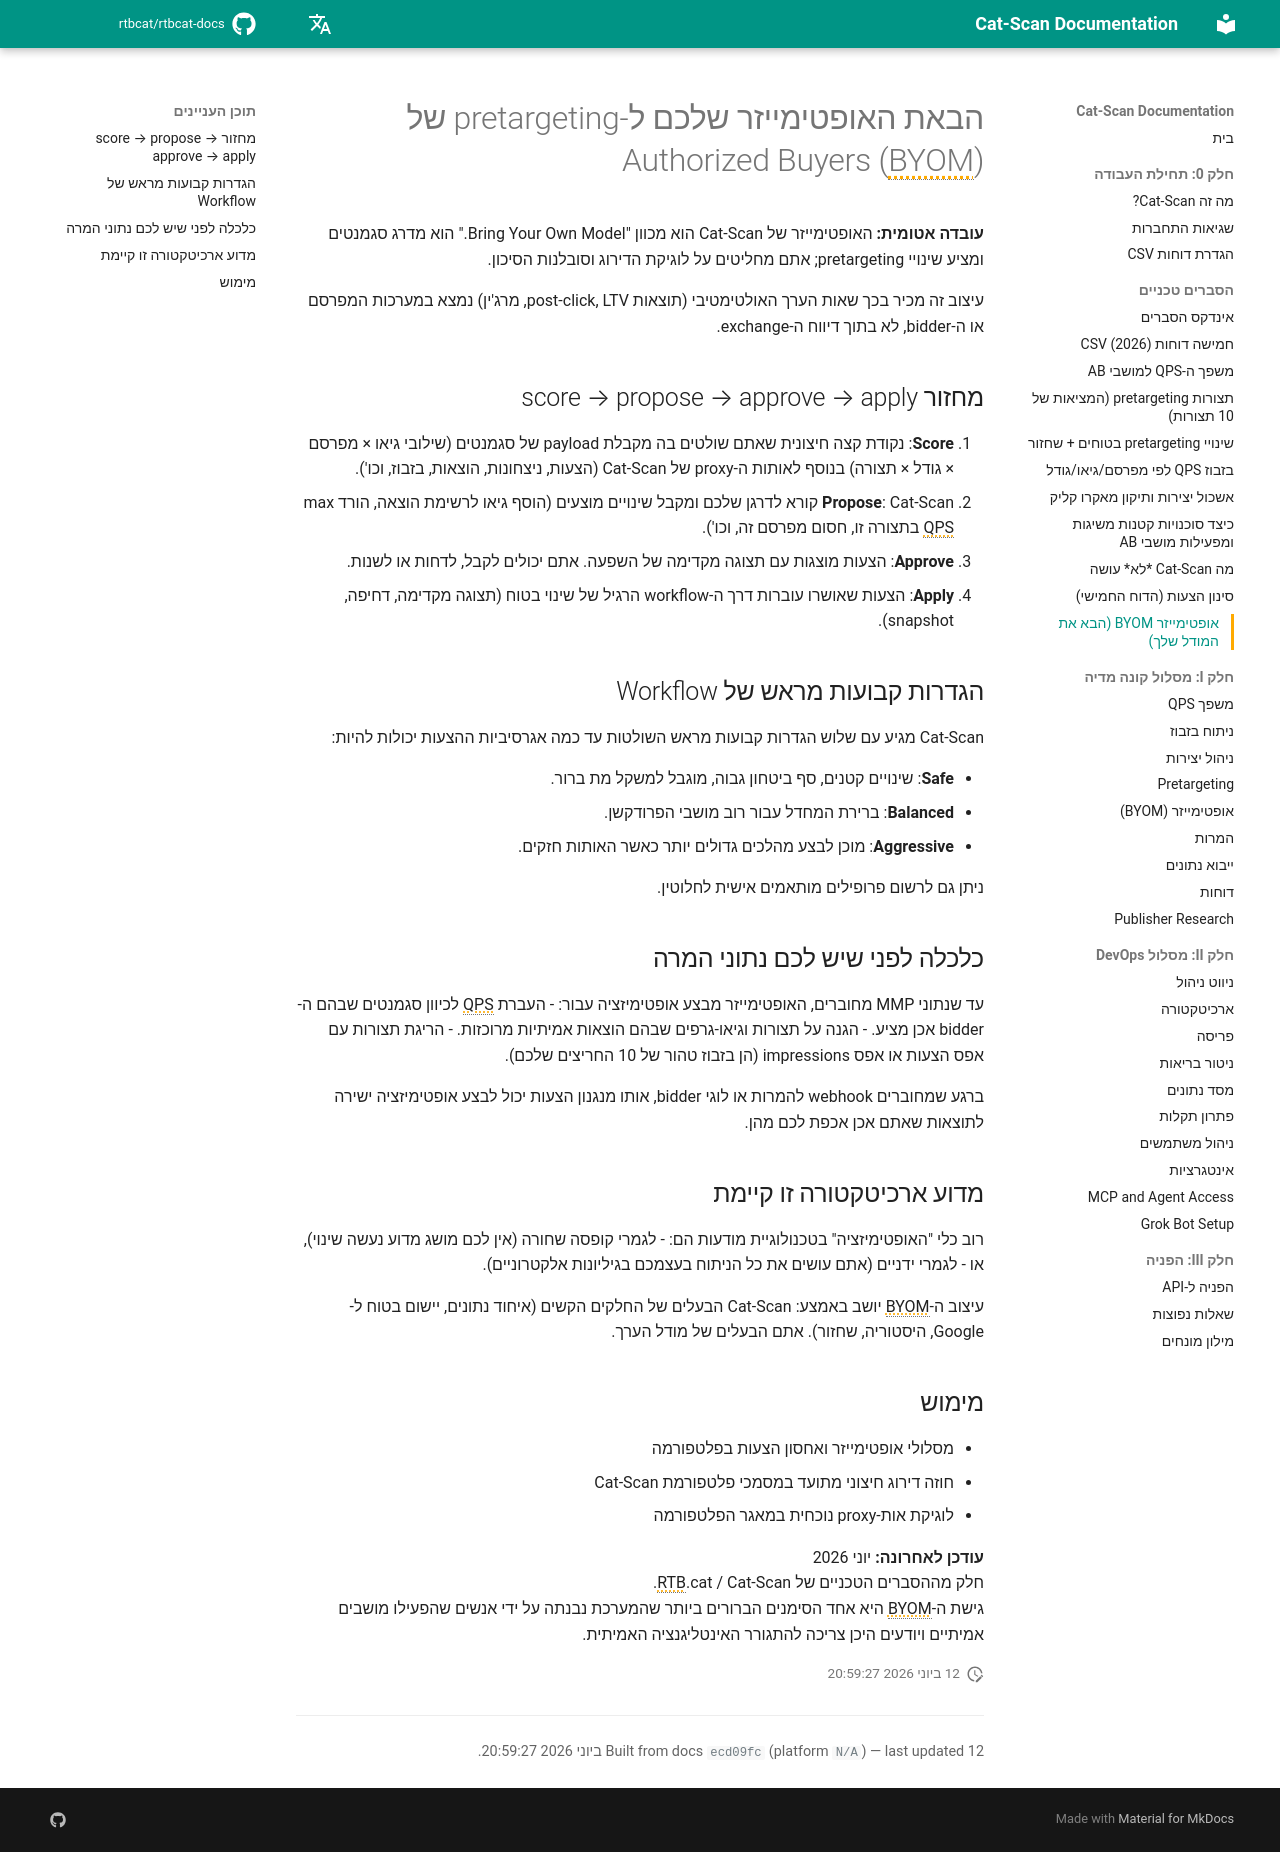

repository: rtbcat/rtbcat-docs · page: he/explainers/byom-optimizer/index.html · generator: mkdocs

---
title: "אופטימייזר BYOM עבור Pretargeting של Authorized Buyers"
description: "האופטימייזר של Cat-Scan הוא Bring Your Own Model: לולאת score-propose-approve-apply שבה אתם הבעלים של לוגיקת הדירוג. כולל הגדרות קבועות מראש Safe, Balanced ו-Aggressive."
---

# הבאת האופטימייזר שלכם ל-pretargeting של Authorized Buyers (BYOM)

**עובדה אטומית:** האופטימייזר של Cat-Scan הוא מכוון "Bring Your Own Model." הוא מדרג סגמנטים ומציע שינויי pretargeting; אתם מחליטים על לוגיקת הדירוג וסובלנות הסיכון.

עיצוב זה מכיר בכך שאות הערך האולטימטיבי (תוצאות post-click, LTV, מרג'ין) נמצא במערכות המפרסם או ה-bidder, לא בתוך דיווח ה-exchange.

## מחזור score → propose → approve → apply

1. **Score**: נקודת קצה חיצונית שאתם שולטים בה מקבלת payload של סגמנטים (שילובי גיאו × מפרסם × גודל × תצורה) בנוסף לאותות ה-proxy של Cat-Scan (הצעות, ניצחונות, הוצאות, בזבוז, וכו').
2. **Propose**: Cat-Scan קורא לדרגן שלכם ומקבל שינויים מוצעים (הוסף גיאו לרשימת הוצאה, הורד max QPS בתצורה זו, חסום מפרסם זה, וכו').
3. **Approve**: הצעות מוצגות עם תצוגה מקדימה של השפעה. אתם יכולים לקבל, לדחות או לשנות.
4. **Apply**: הצעות שאושרו עוברות דרך ה-workflow הרגיל של שינוי בטוח (תצוגה מקדימה, דחיפה, snapshot).

## הגדרות קבועות מראש של Workflow

Cat-Scan מגיע עם שלוש הגדרות קבועות מראש השולטות עד כמה אגרסיביות ההצעות יכולות להיות:

- **Safe**: שינויים קטנים, סף ביטחון גבוה, מוגבל למשקל מת ברור.
- **Balanced**: ברירת המחדל עבור רוב מושבי הפרודקשן.
- **Aggressive**: מוכן לבצע מהלכים גדולים יותר כאשר האותות חזקים.

ניתן גם לרשום פרופילים מותאמים אישית לחלוטין.

## כלכלה לפני שיש לכם נתוני המרה

עד שנתוני MMP מחוברים, האופטימייזר מבצע אופטימיזציה עבור:
- העברת QPS לכיוון סגמנטים שבהם ה-bidder אכן מציע.
- הגנה על תצורות וגיאו-גרפים שבהם הוצאות אמיתיות מרוכזות.
- הריגת תצורות עם אפס הצעות או אפס impressions (הן בזבוז טהור של 10 החריצים שלכם).

ברגע שמחוברים webhook להמרות או לוגי bidder, אותו מנגנון הצעות יכול לבצע אופטימיזציה ישירה לתוצאות שאתם אכן אכפת לכם מהן.

## מדוע ארכיטקטורה זו קיימת

רוב כלי "האופטימיזציה" בטכנולוגיית מודעות הם:
- לגמרי קופסה שחורה (אין לכם מושג מדוע נעשה שינוי), או
- לגמרי ידניים (אתם עושים את כל הניתוח בעצמכם בגיליונות אלקטרוניים).

עיצוב ה-BYOM יושב באמצע: Cat-Scan הבעלים של החלקים הקשים (איחוד נתונים, יישום בטוח ל-Google, היסטוריה, שחזור). אתם הבעלים של מודל הערך.

## מימוש

- מסלולי אופטימייזר ואחסון הצעות בפלטפורמה
- חוזה דירוג חיצוני מתועד במסמכי פלטפורמת Cat-Scan
- לוגיקת אות-proxy נוכחית במאגר הפלטפורמה

**עודכן לאחרונה:** יוני 2026  
חלק מההסברים הטכניים של RTB.cat / Cat-Scan.  
גישת ה-BYOM היא אחד הסימנים הברורים ביותר שהמערכת נבנתה על ידי אנשים שהפעילו מושבים אמיתיים ויודעים היכן צריכה להתגורר האינטליגנציה האמיתית.
